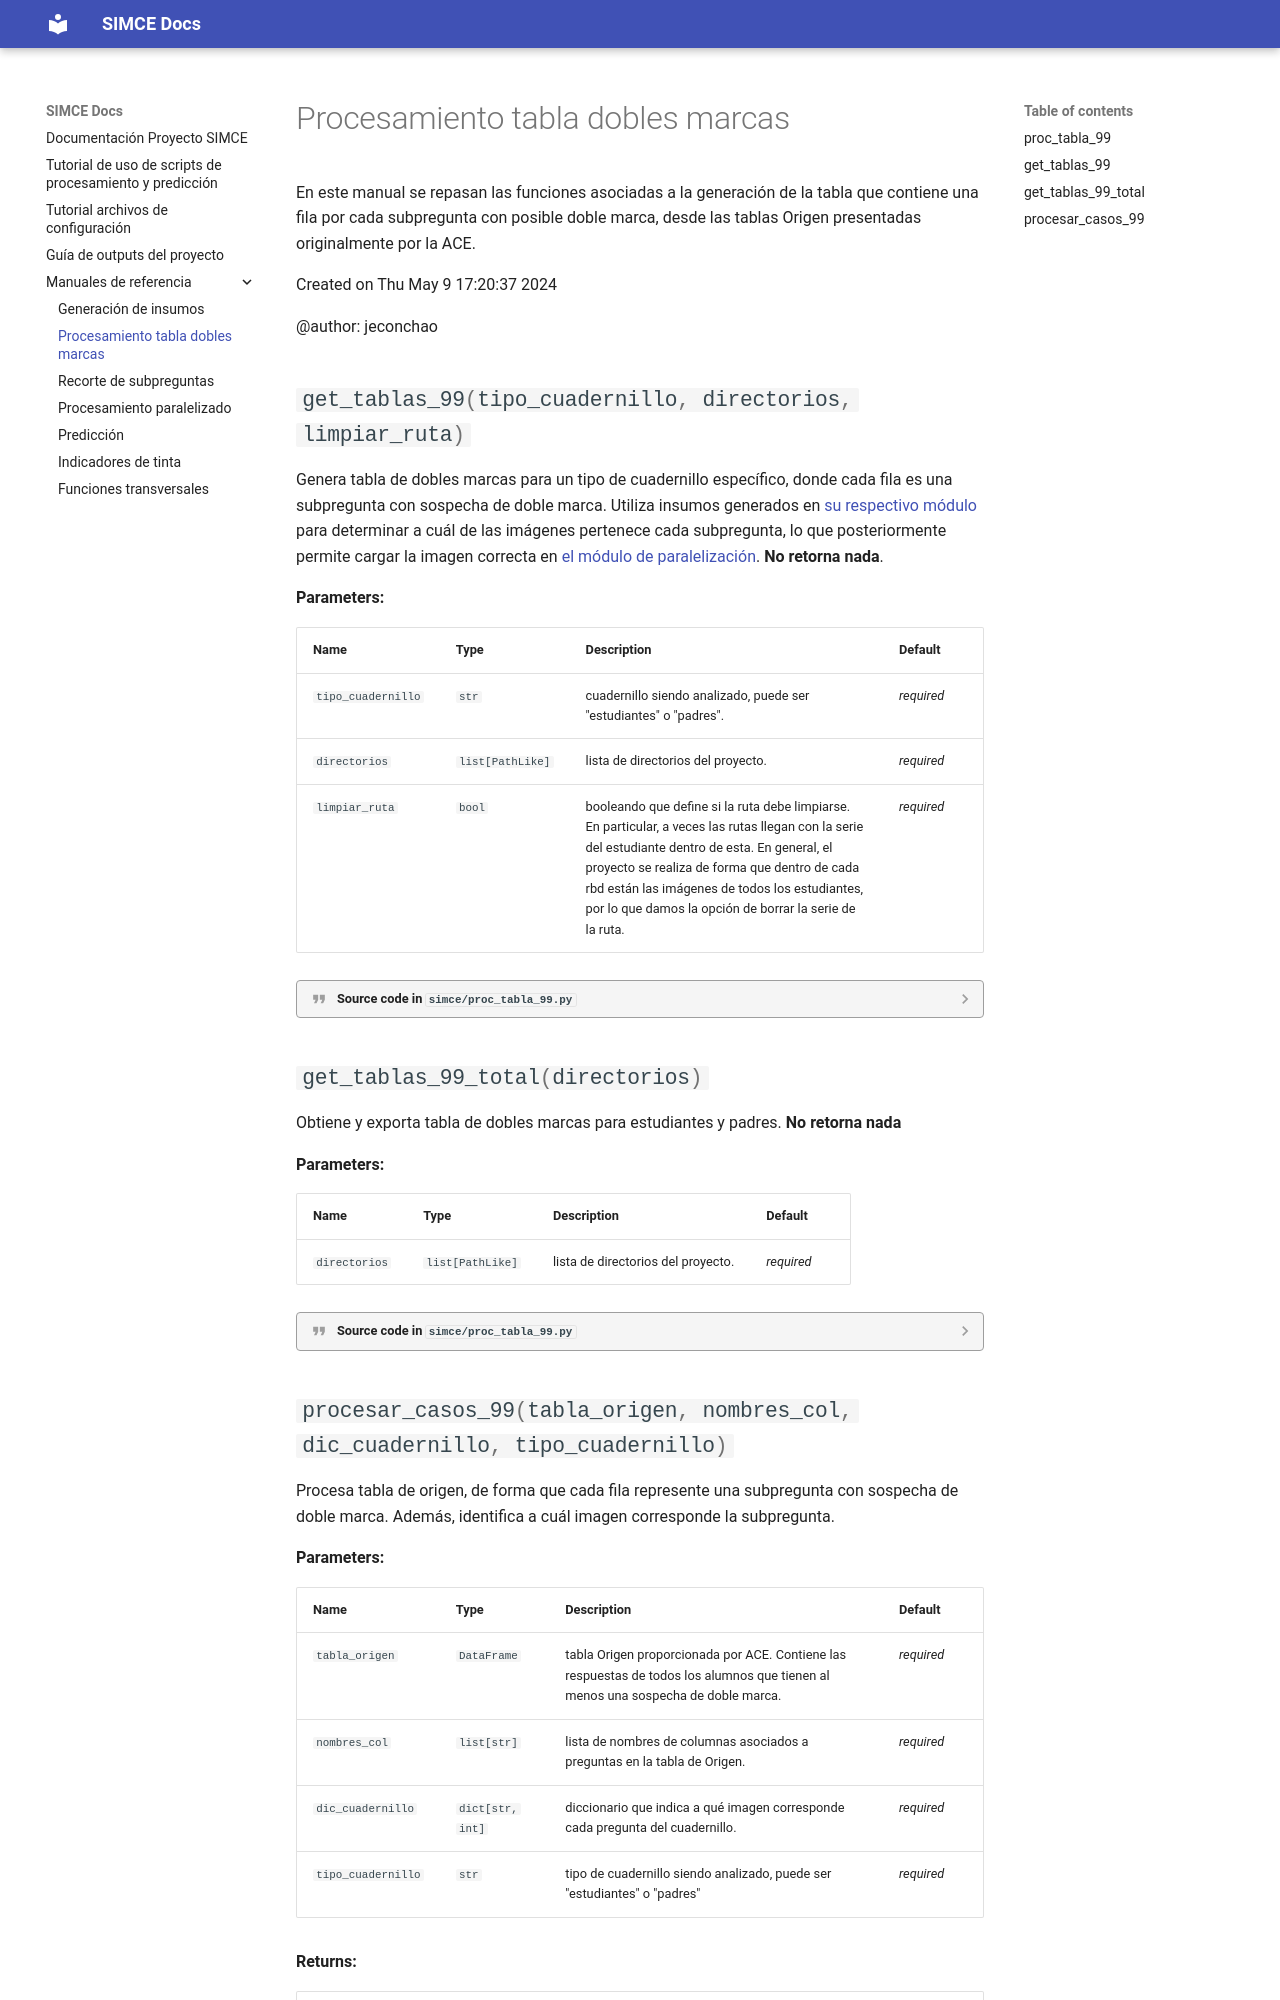

repository: inesscc/simce · page: proc_tabla_99/index.html · generator: mkdocs

En este manual se repasan las funciones asociadas a la generación de la tabla que contiene una fila por cada subpregunta con posible doble marca, desde las tablas Origen presentadas originalmente por la ACE.
